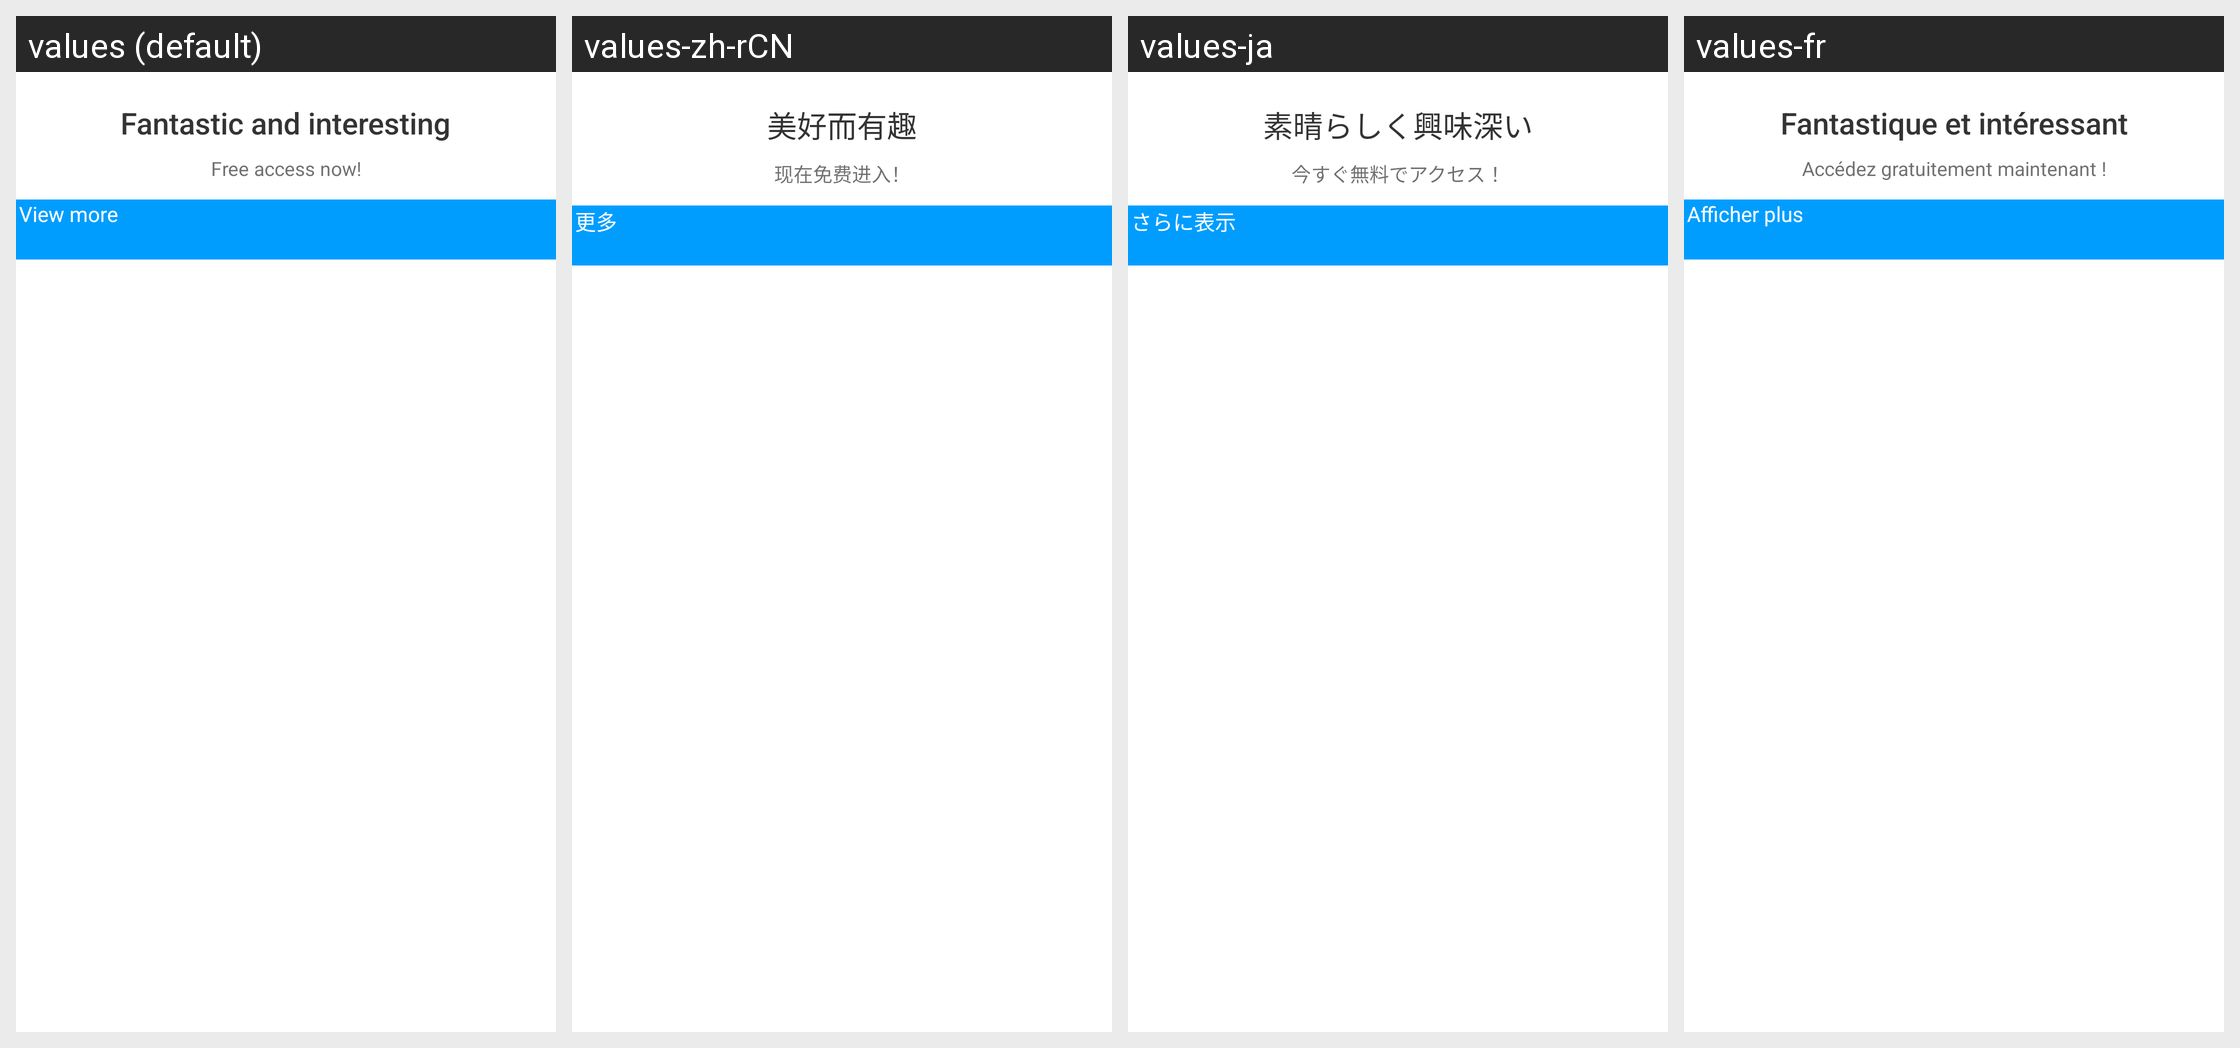

This grid shows one Android layout under several languages. Give, for every string resource on the screen, its name, the default text and each shown locale's text.
Android screen res/layout/bigo_ad_activity_interstitial_rich_video_component_20.xml rendered under 4 locales, left to right: values (default), values-zh-rCN, values-ja, values-fr. Device: Nexus 5 (rendered at 1080×1920; each locale shown at half size, 540×960, under a caption strip naming it); theme BrowserTheme.
Other locales in the repository, not shown: values-af, values-am, values-ar, values-ar-rAE, values-as, values-az, values-be, values-bg, values-bn, values-bs, values-ca, values-cs, values-da, values-de, values-de-rDE, values-el, values-en, values-en-rAU, values-en-rCA, values-en-rGB, values-en-rUS, values-en-rXC, values-es, values-es-rES, values-es-rMX, values-es-rUS, values-et, values-eu, values-fa, values-fi, values-fr-rCA, values-fr-rFR, values-gl, values-gu, values-hi, values-hi-rIN, values-hr, values-hu, values-hy, values-id, values-in, values-is, values-it, values-iw, values-ja-rJP, values-ka, values-kk, values-km, values-kn, values-ko, values-ko-rKR, values-ky, values-lo, values-lt, values-lv, values-mk, values-ml, values-ml-rIN, values-mn, values-mr, values-ms, values-my, values-nb, values-ne, values-nl, values-or, values-pa, values-pl, values-pt, values-pt-rBR, values-pt-rPT, values-ro, values-ru, values-ru-rRU, values-si, values-sk, values-sl, values-sq, values-sr, values-sv, values-sw, values-ta, values-ta-rIN, values-te, values-te-rIN, values-th, values-th-rTH, values-tl, values-tr, values-uk, values-ur, values-uz, values-vi, values-vi-rVN, values-zh, values-zh-rHK, values-zh-rTW, values-zu.
Strings drawn on this screen, with the default value and each locale's value (text and hints the layout hard-codes, and strings that could not be matched under every locale, appear in the picture but are not listed):

bigo_ad_title_default
  values: Fantastic and interesting
  values-zh-rCN: 美好而有趣
  values-ja: 素晴らしく興味深い
  values-fr: Fantastique et intéressant

bigo_ad_description_default
  values: Free access now!
  values-zh-rCN: 现在免费进入！
  values-ja: 今すぐ無料でアクセス！
  values-fr: Accédez gratuitement maintenant !

bigo_ad_cta_default
  values: View more
  values-zh-rCN: 更多
  values-ja: さらに表示
  values-fr: Afficher plus
